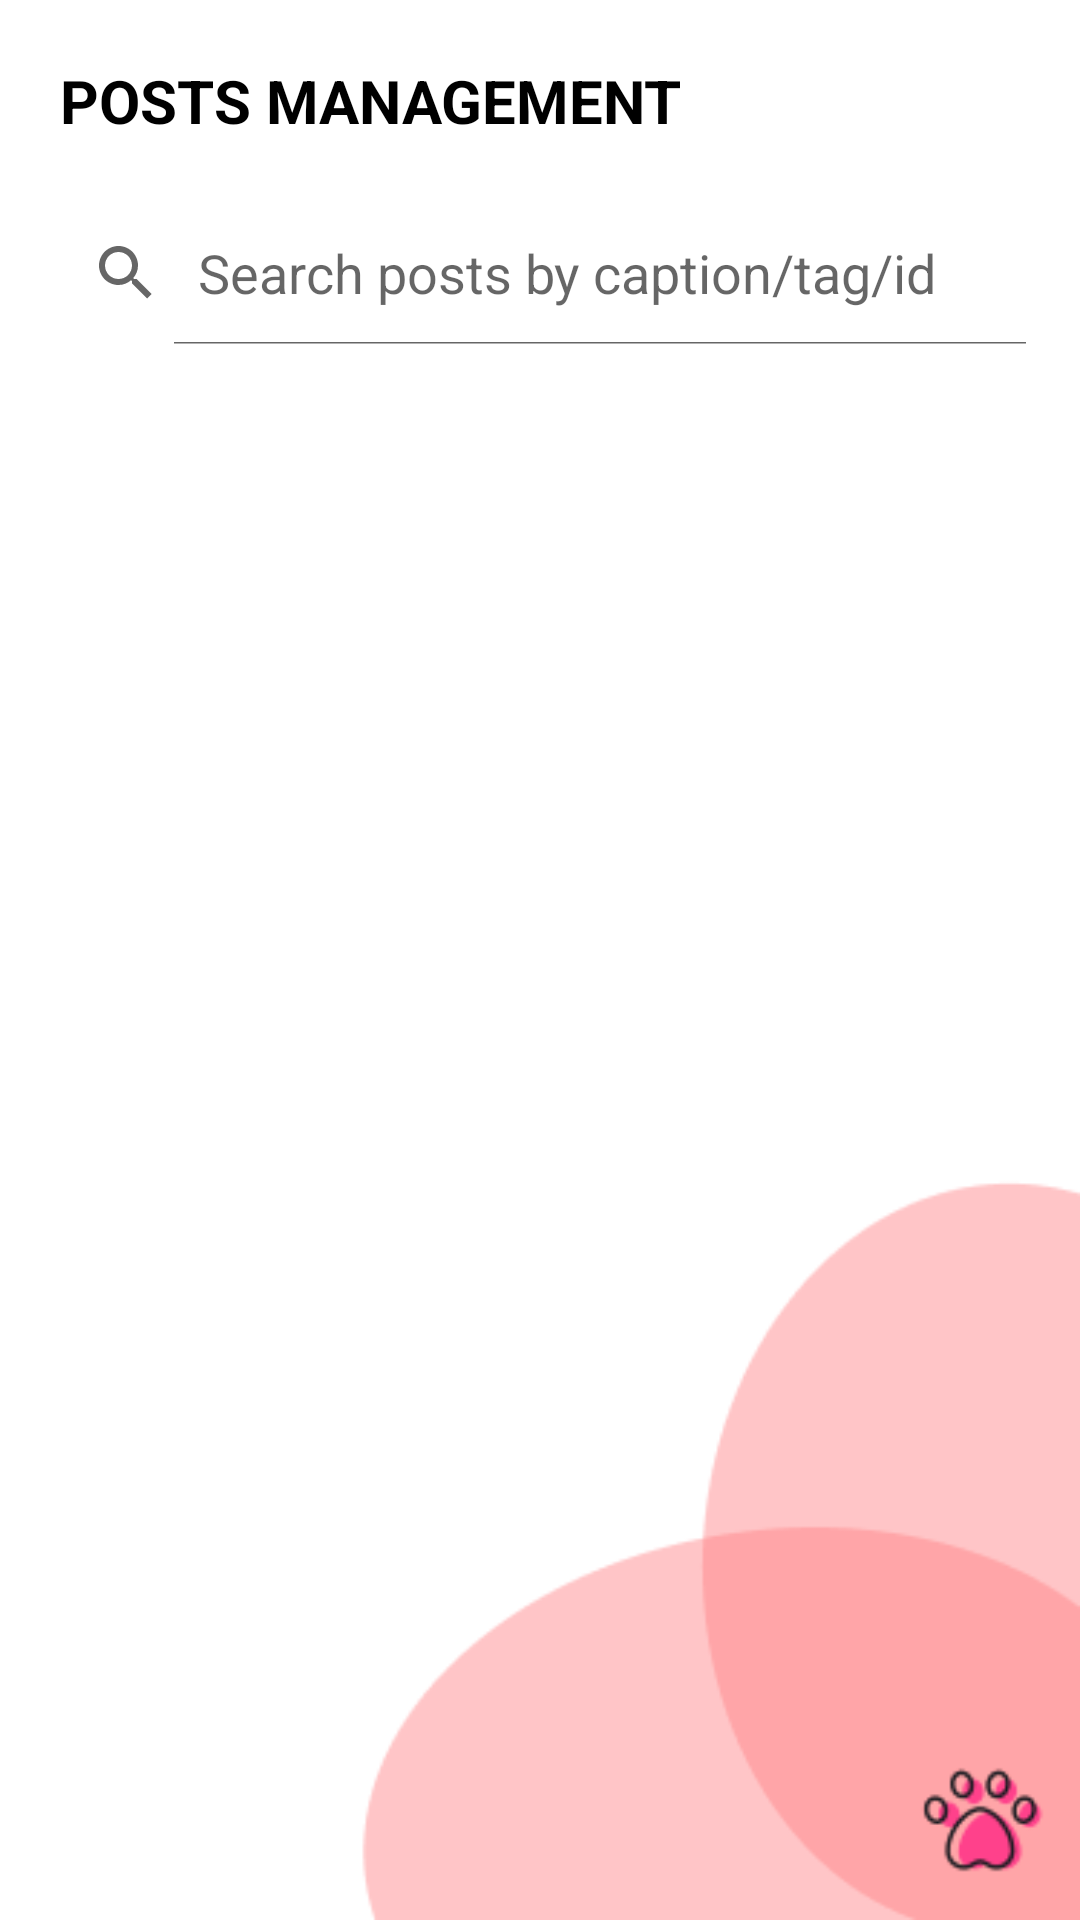

Here is an Android app screen rendered from its layout file. Give the layout XML and the strings, colors and styles it references.
<!-- AndroidManifest.xml: application theme Theme.PetPawAdmin -->
<!-- res/layout/fragment_posts.xml -->
<?xml version="1.0" encoding="utf-8"?>
<LinearLayout xmlns:android="http://schemas.android.com/apk/res/android"
    xmlns:tools="http://schemas.android.com/tools"
    android:layout_width="match_parent"
    android:layout_height="match_parent"
    android:id="@+id/postsFragment"
    android:orientation="vertical"
    android:gravity="center_horizontal"
    android:background="@drawable/bg_app"
    tools:context=".fragments.screens.PostsFragment">

    <TextView
        android:layout_width="match_parent"
        android:layout_height="wrap_content"
        android:padding="20dp"
        android:textStyle="bold"
        android:text="POSTS MANAGEMENT"
        android:textColor="@color/black"
        android:textSize="20dp"/>

    <LinearLayout
        android:layout_width="match_parent"
        android:layout_height="wrap_content"
        android:orientation="horizontal">

        <SearchView
            android:id="@+id/postsSearchBar"
            android:layout_width="350dp"
            android:layout_height="match_parent"
            android:layout_alignParentStart="true"
            android:layout_alignParentEnd="true"
            android:layout_weight="1"
            android:layout_marginHorizontal="10dp"
            android:background="@drawable/border_search_view"
            android:elevation="5dp"
            android:iconifiedByDefault="false"
            android:queryHint="Search posts by caption/tag/id" />
    </LinearLayout>

    <androidx.recyclerview.widget.RecyclerView
        android:id="@+id/postsRecyclerView"
        android:layout_width="match_parent"
        android:layout_height="wrap_content"
        android:layout_marginHorizontal="10dp"
        />

</LinearLayout>
<!-- resources referenced by this layout -->
<resources>
  <color name="black">#FF000000</color>
  <!-- drawable bg_app: png bitmap (drawable, 7338 bytes) -->
  <style name="Theme.PetPawAdmin" parent="Theme.MaterialComponents.DayNight.NoActionBar">
          
          <item name="colorPrimary">@color/primary</item>
          <item name="colorPrimaryVariant">@color/primary</item>
          <item name="colorOnPrimary">@color/white</item>
          
          <item name="colorSecondary">@color/secondary</item>
          <item name="colorSecondaryVariant">@color/secondary</item>
          <item name="colorOnSecondary">@color/black</item>
          
          <item name="android:statusBarColor">?attr/colorPrimaryVariant</item>
          
      </style>
  <color name="primary">#F1538B</color>
  <color name="white">#FFFFFFFF</color>
  <color name="secondary">#FDF6F6</color>
</resources>
